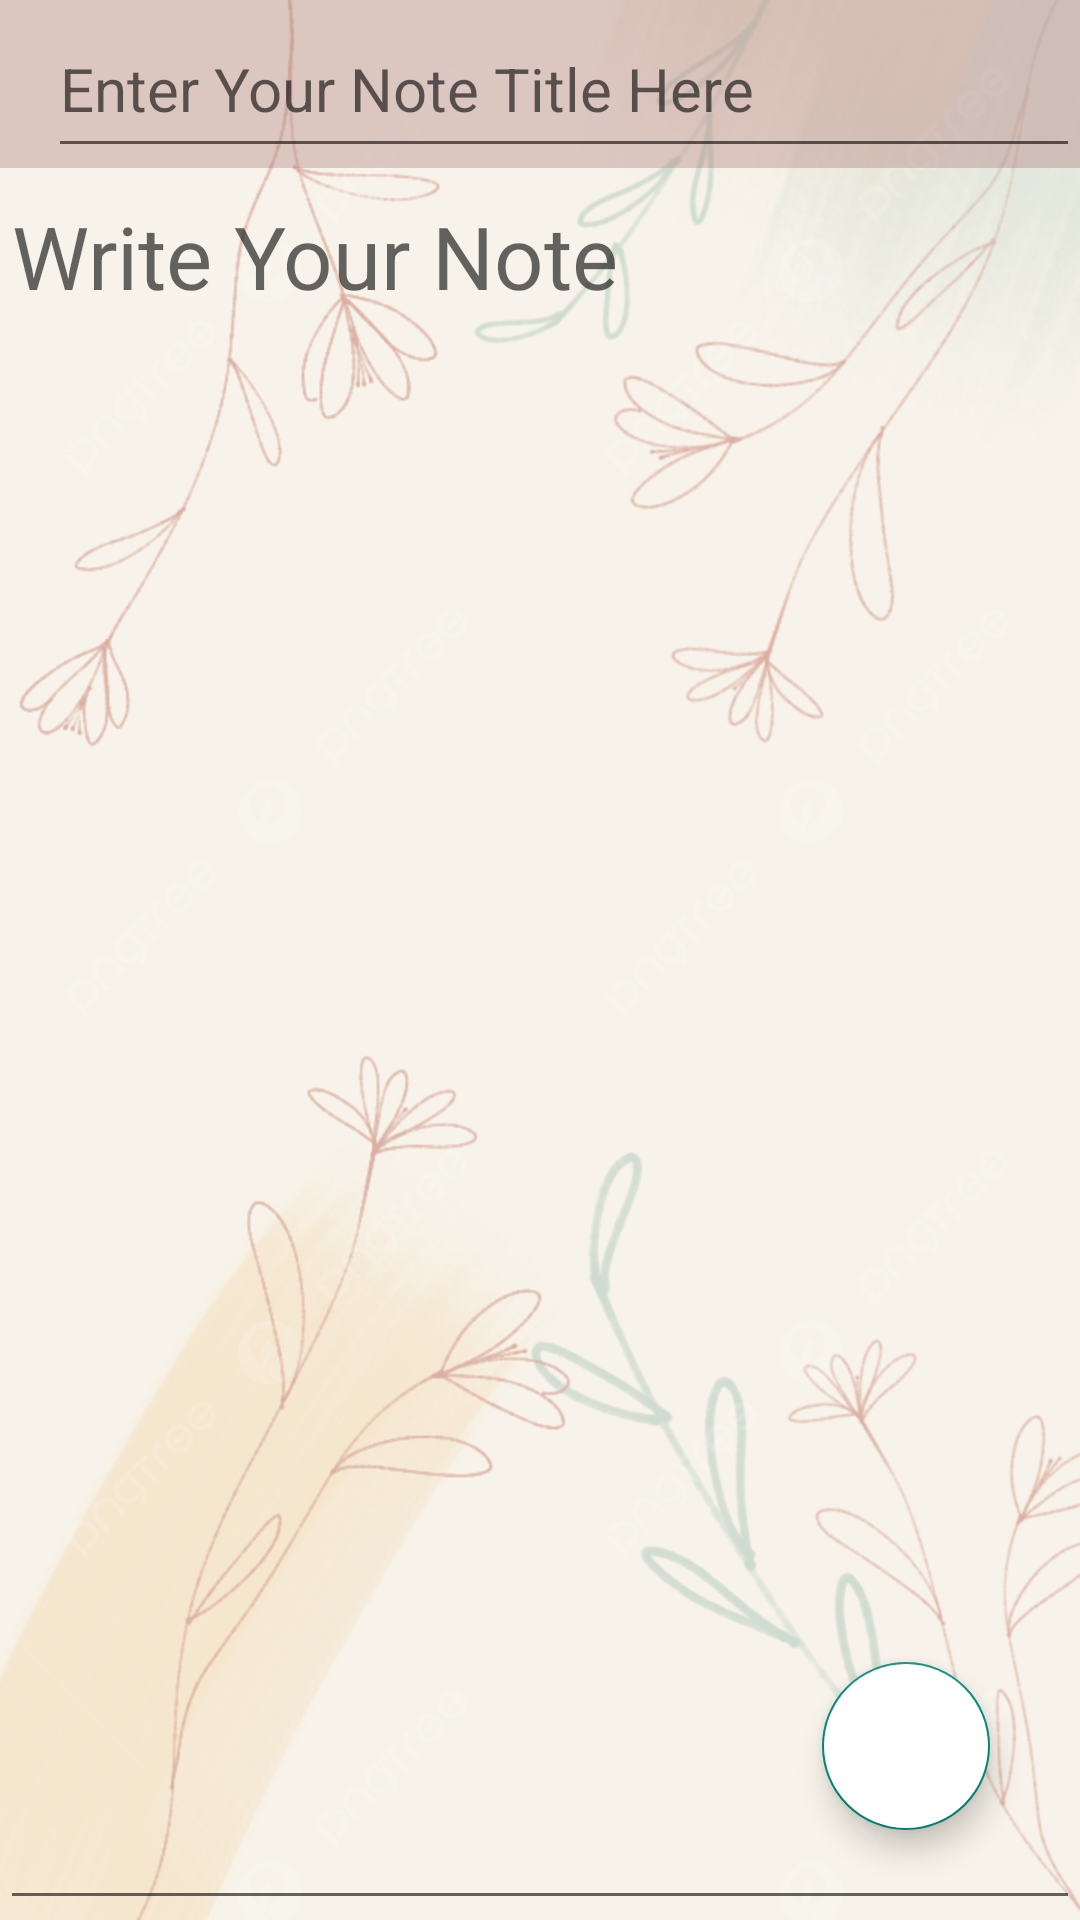

Write the Android layout XML for this screen, with the resource values it uses.
<!-- AndroidManifest.xml: application theme Theme.CoolNotesApp -->
<!-- res/layout/activity_createnote.xml -->
<?xml version="1.0" encoding="utf-8"?>
<RelativeLayout xmlns:android="http://schemas.android.com/apk/res/android"
    xmlns:app="http://schemas.android.com/apk/res-auto"
    xmlns:tools="http://schemas.android.com/tools"
    android:layout_width="match_parent"
    android:background="@drawable/bg"
    android:layout_height="match_parent"
    tools:context=".createnote">

    
    <androidx.appcompat.widget.Toolbar
        android:layout_width="match_parent"
        android:layout_height="?attr/actionBarSize"
        android:id="@+id/toolbarofcreatenote"
        android:background="#61AE7B7B">



    <EditText
        android:layout_width="match_parent"
        android:layout_height="match_parent"
        android:textSize="20sp"
        android:textColor="#593030"
        android:hint="Enter Your Note Title Here"
        android:id="@+id/createtitleofnote">

    </EditText>



    </androidx.appcompat.widget.Toolbar>

    <EditText
        android:layout_width="match_parent"
        android:layout_height="match_parent"
        android:textSize="29sp"
        android:gravity="top|left"
        android:textColor="#593030"
        android:hint="Write Your Note"
        android:layout_below="@id/toolbarofcreatenote"
        android:id="@+id/createcontentofnote">

    </EditText>


    <com.google.android.material.floatingactionbutton.FloatingActionButton
        android:layout_width="wrap_content"
        android:layout_height="wrap_content"
        android:layout_alignParentBottom="true"
        android:layout_alignParentRight="true"
        android:layout_marginBottom="30dp"
        android:layout_marginRight="30dp"
        android:layout_gravity="bottom|end"
        android:id="@+id/savenote"
        android:src="@drawable/save"
        android:backgroundTint="@color/white"
        app:maxImageSize="56dp">

    </com.google.android.material.floatingactionbutton.FloatingActionButton>

    <ProgressBar
        android:layout_width="wrap_content"
        android:layout_height="wrap_content"

        android:layout_centerInParent="true"
        android:visibility="invisible"
        android:id="@+id/progressbarofcreatenote"
        android:layout_marginTop="10dp">

    </ProgressBar>
</RelativeLayout>
<!-- resources referenced by this layout -->
<resources>
  <!-- drawable bg: png bitmap (drawable, 715213 bytes) -->
  <style name="Theme.CoolNotesApp" parent="Base.Theme.CoolNotesApp" />
  <style name="Base.Theme.CoolNotesApp" parent="Theme.AppCompat.Light.NoActionBar">
          
          
      </style>
  <!-- not gathered from this repository: default colours our renderer supplied (Android Studio template values) -->
  <color name="white">#FFFFFFFF</color>
</resources>
